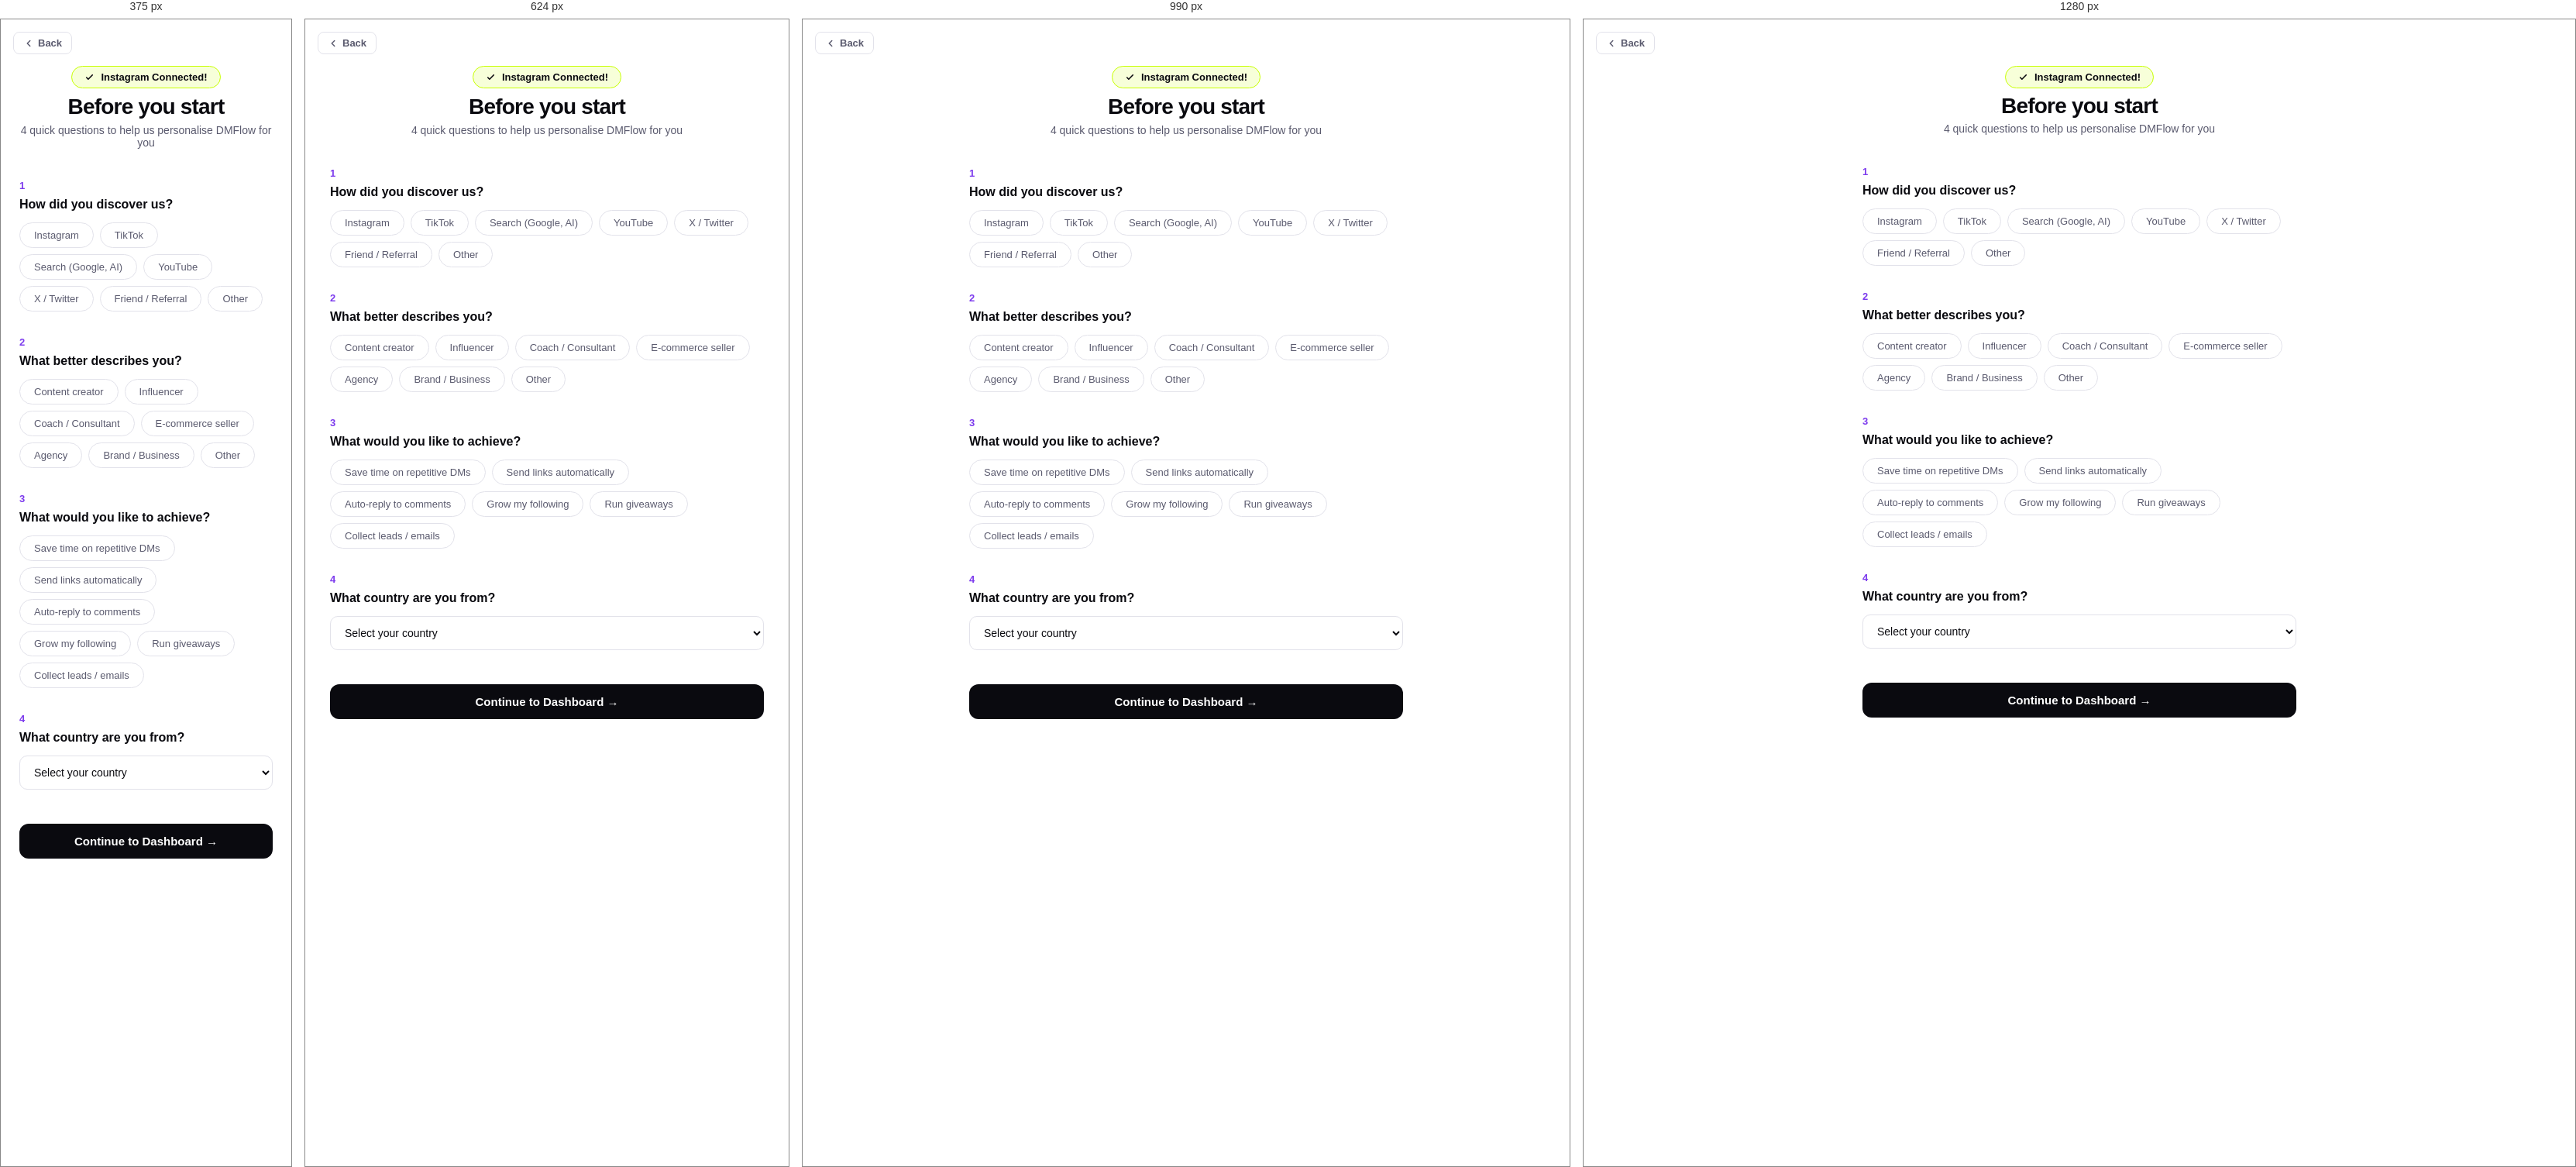
Rendered at 375 px, 624 px, 990 px and 1280 px, left to right.

<!-- file: onboarding.html -->
<!DOCTYPE html>
<html lang="en">
<head>
<meta charset="UTF-8">
  <!-- Favicon & App Icons -->
  <link rel="icon" type="image/x-icon" href="/favicon.ico">
  <link rel="icon" type="image/png" sizes="16x16" href="/icons/favicon-16x16.png">
  <link rel="icon" type="image/png" sizes="32x32" href="/icons/favicon-32x32.png">
  <link rel="apple-touch-icon" sizes="180x180" href="/apple-touch-icon.png">
  <link rel="apple-touch-icon" sizes="152x152" href="/icons/apple-touch-icon-152x152.png">
  <link rel="apple-touch-icon" sizes="167x167" href="/icons/apple-touch-icon-167x167.png">
  <link rel="apple-touch-icon" sizes="120x120" href="/icons/apple-touch-icon-120x120.png">
  <link rel="manifest" href="/icons/site.webmanifest">
  <meta name="msapplication-TileImage" content="/icons/mstile-150x150.png">
  <meta name="msapplication-TileColor" content="#0A0A0F">
  <meta name="msapplication-config" content="/icons/browserconfig.xml">
  <meta name="theme-color" content="#0A0A0F">

<meta name="viewport" content="width=device-width, initial-scale=1.0, maximum-scale=1.0">
<title>Before you start – DMFlow</title>
<link rel="preconnect" href="https://fonts.googleapis.com">
<link href="https://fonts.googleapis.com/css2?family=Bricolage+Grotesque:wght@400;500;600;700;800&family=Instrument+Sans:wght@400;500;600&display=swap" rel="stylesheet">
<link rel="stylesheet" href="../../assets/css/main.css">
</head>
<body>
<div style="position:fixed;top:16px;left:16px;z-index:9999;"><a href="javascript:void(0)" onclick="dmfBack()" style="display:inline-flex;align-items:center;gap:5px;font-size:13px;font-weight:600;color:#5A5A6E;text-decoration:none;padding:6px 12px;border:1px solid #E2E2EA;border-radius:8px;background:#fff;cursor:pointer;transition:all .15s;" onmouseover="this.style.background='#F4F4F8'" onmouseout="this.style.background='#fff'"><svg width="14" height="14" fill="none" viewBox="0 0 24 24"><path d="M15 18l-6-6 6-6" stroke="currentColor" stroke-width="2.5" stroke-linecap="round" stroke-linejoin="round"/></svg> Back</a></div>
<div class="onboard-page">
  <div class="onboard-box">
    <div style="text-align:center;margin-bottom:8px;">
      <div style="display:inline-flex;align-items:center;gap:8px;background:rgba(200,255,0,0.15);border:1.5px solid var(--lime);border-radius:20px;padding:6px 16px;font-size:13px;font-weight:700;color:var(--black);">
        <svg width="13" height="13" fill="none" viewBox="0 0 24 24"><path d="M5 13l4 4L19 7" stroke="#0A0A0F" stroke-width="3" stroke-linecap="round" stroke-linejoin="round"/></svg> Instagram Connected!
      </div>
    </div>
    <h1>Before you start</h1>
    <p class="sub">4 quick questions to help us personalise DMFlow for you</p>
    <div class="onboard-q">
      <div class="onboard-q-num">1</div>
      <div class="onboard-q-text">How did you discover us?</div>
      <div class="onboard-options">
        <button class="onboard-option" onclick="selectOption(this)">Instagram</button>
        <button class="onboard-option" onclick="selectOption(this)">TikTok</button>
        <button class="onboard-option" onclick="selectOption(this)">Search (Google, AI)</button>
        <button class="onboard-option" onclick="selectOption(this)">YouTube</button>
        <button class="onboard-option" onclick="selectOption(this)">X / Twitter</button>
        <button class="onboard-option" onclick="selectOption(this)">Friend / Referral</button>
        <button class="onboard-option" onclick="selectOption(this)">Other</button>
      </div>
    </div>
    <div class="onboard-q">
      <div class="onboard-q-num">2</div>
      <div class="onboard-q-text">What better describes you?</div>
      <div class="onboard-options">
        <button class="onboard-option" onclick="selectOption(this)">Content creator</button>
        <button class="onboard-option" onclick="selectOption(this)">Influencer</button>
        <button class="onboard-option" onclick="selectOption(this)">Coach / Consultant</button>
        <button class="onboard-option" onclick="selectOption(this)">E-commerce seller</button>
        <button class="onboard-option" onclick="selectOption(this)">Agency</button>
        <button class="onboard-option" onclick="selectOption(this)">Brand / Business</button>
        <button class="onboard-option" onclick="selectOption(this)">Other</button>
      </div>
    </div>
    <div class="onboard-q">
      <div class="onboard-q-num">3</div>
      <div class="onboard-q-text">What would you like to achieve?</div>
      <div class="onboard-options">
        <button class="onboard-option" onclick="selectOption(this)">Save time on repetitive DMs</button>
        <button class="onboard-option" onclick="selectOption(this)">Send links automatically</button>
        <button class="onboard-option" onclick="selectOption(this)">Auto-reply to comments</button>
        <button class="onboard-option" onclick="selectOption(this)">Grow my following</button>
        <button class="onboard-option" onclick="selectOption(this)">Run giveaways</button>
        <button class="onboard-option" onclick="selectOption(this)">Collect leads / emails</button>
      </div>
    </div>
    <div class="onboard-q">
      <div class="onboard-q-num">4</div>
      <div class="onboard-q-text">What country are you from?</div>
      <select class="country-select">
        <option value="">Select your country</option>
        <option>United States</option>
        <option>India</option>
        <option>United Kingdom</option>
        <option>Canada</option>
        <option>Australia</option>
        <option>Germany</option>
        <option>France</option>
        <option>Brazil</option>
        <option>Mexico</option>
        <option>Spain</option>
        <option>Italy</option>
        <option>Other</option>
      </select>
    </div>
    <button class="btn-onboard" onclick="finishOnboarding()">Continue to Dashboard →</button>
  </div>
</div>
<script>
function selectOption(btn) {
  const group = btn.closest('.onboard-options');
  group.querySelectorAll('.onboard-option').forEach(b => b.classList.remove('selected'));
  btn.classList.add('selected');
}
function finishOnboarding() {
  localStorage.setItem('dmflow_modal_seen', '0'); // reset so welcome modal shows
  window.location.href = '../../app.html';
}
</script>
<script src="../../assets/js/main.js"></script>
<script src="../../assets/js/config.js"></script>
<script src="../../assets/js/api.js"></script>
<script src="../../assets/js/auth.js"></script>
<script>
(function() {
  var user = JSON.parse(localStorage.getItem('dmflow_user') || 'null');
  if (!user) { window.location.href = '../auth/login.html'; return; }
})();
</script>
<script>function dmfBack(){ window.location.href = "../auth/login.html"; }</script>
</body>
</html>


/* @media block from main.css */
@media (max-width: 900px) {
  .hero { grid-template-columns: 1fr; gap: 40px; padding: 60px 24px; min-height: auto; }
  .hero-visual { display: none; }
  h1 { font-size: 42px; white-space: normal; }
  .auth-page { grid-template-columns: 1fr; }
  .auth-left { display: none; }
  .steps-grid, .usecases-grid, .pricing-grid { grid-template-columns: 1fr; }
  .stats-row { grid-template-columns: 1fr 1fr; }
  .sidebar { display: none; }
  .footer-inner { grid-template-columns: 1fr; gap: 32px; }
  .footer-cols { grid-template-columns: 1fr 1fr; }
}

/* @media block from main.css */
@media (min-width: 901px) and (max-width: 1140px) {
  .nav-inner { padding: 0 24px; }
  .hero { padding: 60px 24px; gap: 32px; }
  h1 { font-size: 42px; white-space: normal; }
  .phone-mockup { width: 240px; }
  .tag-top { right: -8px; font-size: 10px; padding: 4px 8px; }
  .tag-bottom { left: -8px; font-size: 10px; padding: 4px 8px; }
  .section { padding: 60px 24px; }
  .steps-grid { gap: 14px; }
  .usecases-grid { grid-template-columns: 1fr 1fr; gap: 14px; }
  .pricing-grid { gap: 14px; }
  .footer-cols { grid-template-columns: repeat(2,1fr); }
}

/* @media block from main.css */
@media (max-width: 768px) {
  .meta-partner-strip { padding: 10px 12px; overflow: hidden; }
  .meta-partner-inner { flex-wrap: wrap; gap: 6px; justify-content: center; }
  .meta-partner-label { display: none; }
  .meta-partner-badges { display: grid; grid-template-columns: 1fr 1fr; gap: 6px; width: 100%; }
  .meta-badge { padding: 6px 10px; }
  .meta-badge-title { font-size: 11px; white-space: nowrap; }
  .meta-badge-sub { font-size: 9px; }
  .meta-partner-divider { display: none; }
}

/* @media block from main.css */
@media (min-width: 1081px) {
  .nav-hamburger { display: none !important; }
  .nav-mobile-drawer { display: none !important; }
  .mob-overlay { display: none !important; }
}

/* @media block from main.css */
@media (max-width: 1080px) {
  .nav-inner {
    padding: 12px 16px;
  }
  .btn-primary { padding: 9px 16px; font-size: 13px; }

  /* Announce bar */
  .announce-bar { font-size: 12px; padding: 8px 16px; flex-wrap: wrap; gap: 4px; text-align: center; justify-content: center; }

  /* HERO */
  .hero { padding: 40px 20px 48px; min-height: auto; gap: 0; }
  .hero-content { text-align: center; }
  h1 { font-size: 34px; line-height: 1.15; white-space: normal; }
  .hero-sub { font-size: 15px; margin-left: auto; margin-right: auto; }
  .hero-btns { flex-direction: column; gap: 10px; align-items: center; }
  .btn-hero, .btn-hero-outline { width: 100%; max-width: 360px; justify-content: center; text-align: center; padding: 15px 20px; font-size: 15px; }
  .hero-trust { justify-content: center; }
  .hero-badge { display: inline-flex; }
  .hero-visual { display: none; }


  /* LOGOS */
  .logos-strip { padding: 14px 0 18px; }
  .logos-inner { padding: 0 16px; }
  .logos-label { text-align: center; font-size: 10px; }
  .logos-track { gap: 36px; }
  .logos-logo { height: 20px; }

  /* META PARTNER BADGES */
  .meta-partner-strip { padding: 10px 12px; overflow: hidden; }
  .meta-partner-inner { flex-wrap: wrap; gap: 6px; justify-content: center; align-items: center; }
  .meta-partner-label { display: none; }
  .meta-partner-badges { display: grid; grid-template-columns: 1fr 1fr; gap: 6px; width: 100%; }
  .meta-badge { padding: 6px 10px; gap: 7px; border-radius: 8px; }
  .meta-badge-text { min-width: 0; }
  .meta-badge-title { font-size: 11px; white-space: nowrap; }
  .meta-badge-sub { font-size: 9px; white-space: nowrap; }
  .meta-partner-divider { display: none; }

  /* SECTIONS */
  .section { padding: 48px 20px; }
  .section-title { font-size: 26px; }
  .section-sub { font-size: 14px; }

  /* STEPS / USE CASES / PRICING grids */
  .steps-grid { grid-template-columns: 1fr; gap: 16px; }
  .usecases-grid { grid-template-columns: 1fr; gap: 14px; }
  .pricing-grid { grid-template-columns: 1fr; gap: 16px; }
  .faq-list { gap: 8px; }

  /* STATS */
  .stats-row { grid-template-columns: 1fr 1fr; gap: 12px; }
  .stat-card { padding: 16px; }
  .stat-card-val { font-size: 28px; }

  /* CTA SECTION */
  .cta-section { padding: 48px 20px; }
  .cta-inner h2 { font-size: 26px; }

  /* FOOTER */
  .footer { padding: 40px 20px 24px; }
  .footer-inner { grid-template-columns: 1fr; gap: 32px; }
  .footer-cols { grid-template-columns: 1fr 1fr; gap: 16px; width: 100%; }
  .footer-col { min-width: 0; }
  .footer-bottom { flex-direction: column; gap: 16px; align-items: center; text-align: center; }
  .footer-links { gap: 16px; }
  .made-in-india { align-self: center; }

  /* CONNECT PAGE */
  .connect-page { padding: 20px 16px 40px; }
  .connect-box { padding: 24px 18px; }
  .connect-box h1 { font-size: 22px; }

  /* PLATFORM SELECT */
  .ps-grid { grid-template-columns: 1fr 1fr; gap: 10px; }
  .ps-card { padding: 18px 14px; }
  .ps-card-icon { font-size: 30px; }
  .ps-card-name { font-size: 14px; }
}

/* @media block from main.css */
@media (max-width: 480px) {
  h1 { font-size: 28px; }
  .section-title { font-size: 22px; }
  .stats-row { grid-template-columns: 1fr; }
  .footer-cols { grid-template-columns: 1fr 1fr; gap: 16px; }
  .ps-grid { grid-template-columns: 1fr; }
  .pricing-toggle { flex-wrap: wrap; justify-content: center; }
  .faq-q { font-size: 14px; }
}